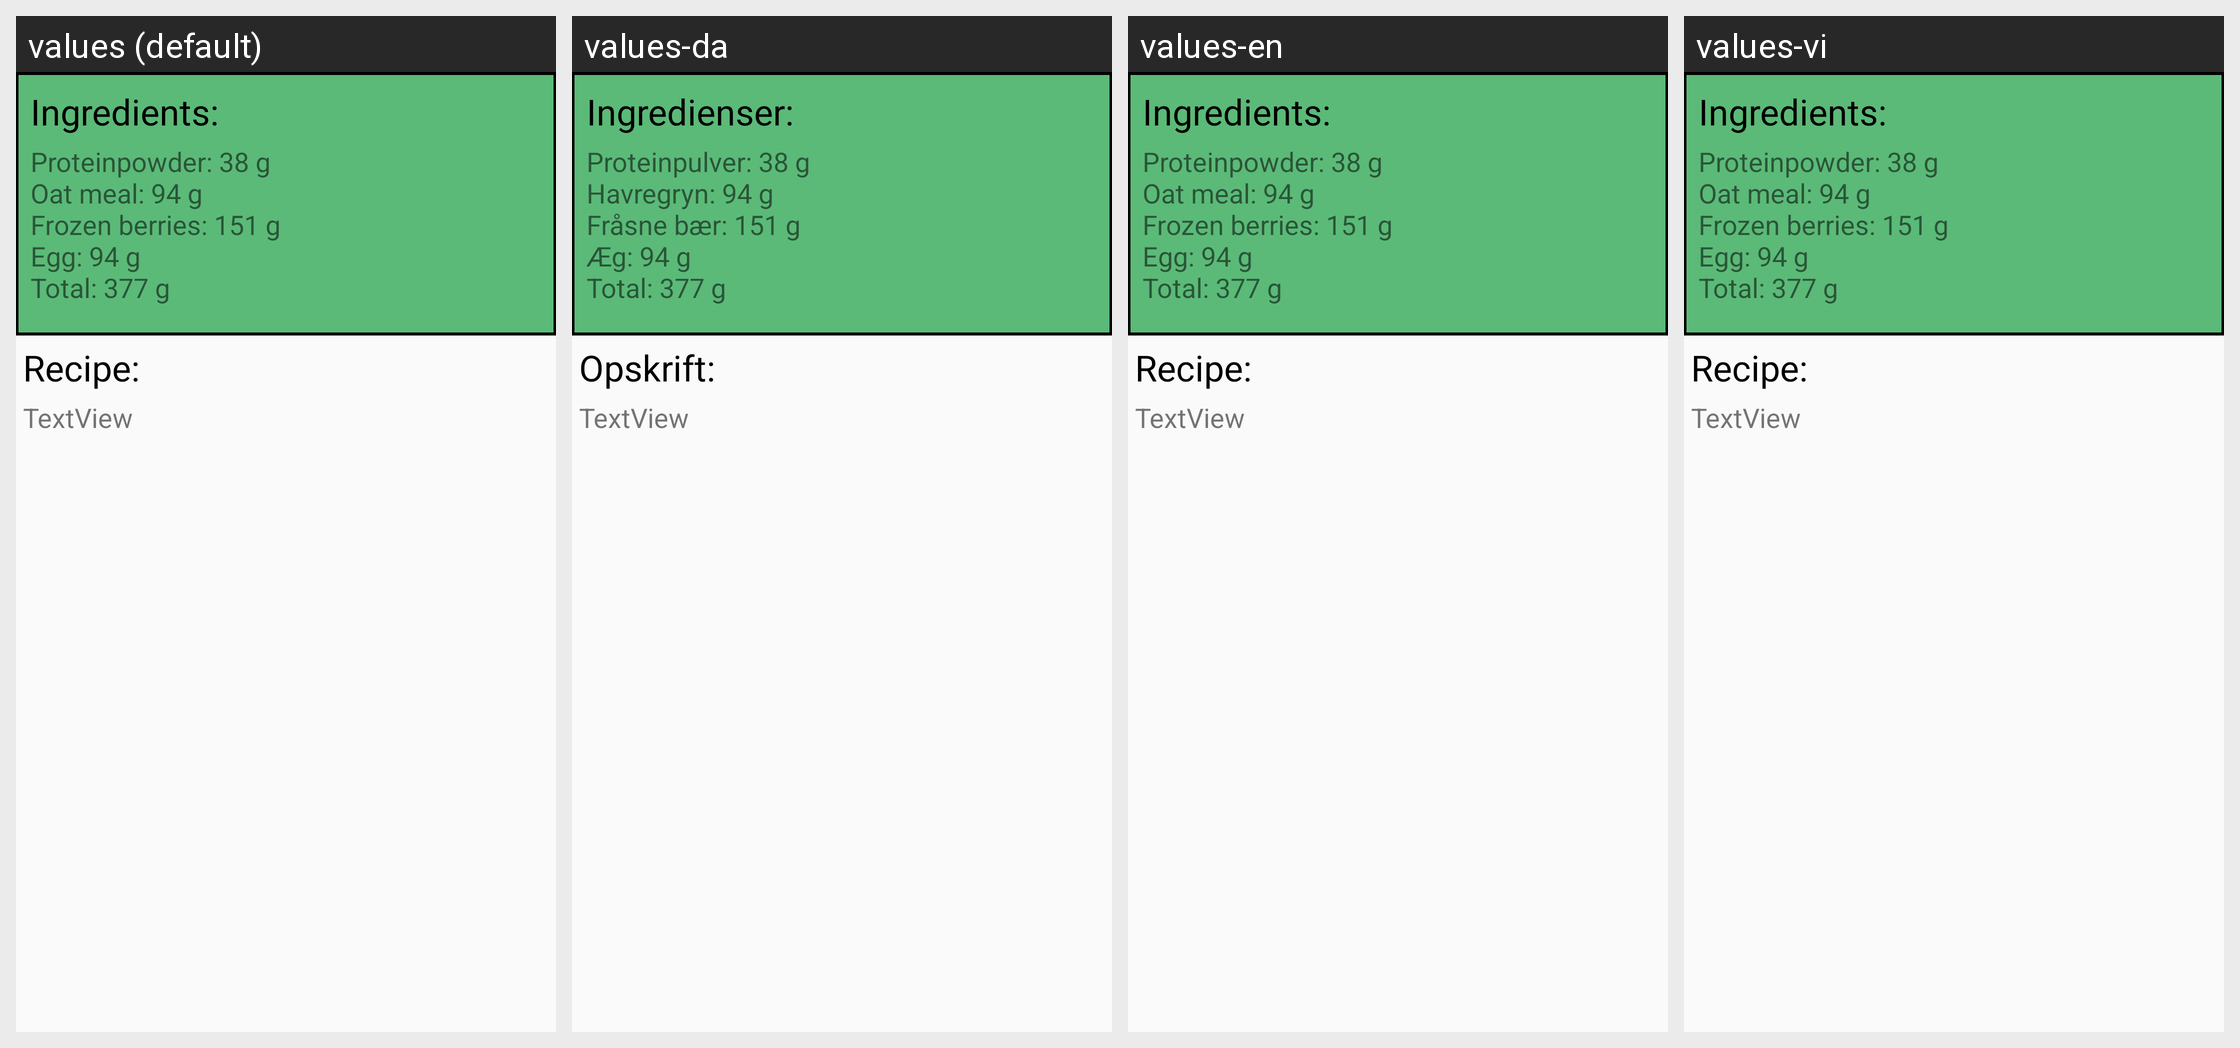

For this localized Android screen grid, give each drawn string resource with its value in every locale shown.
Android screen res/layout/activity_recipe_akt.xml rendered under 4 locales, left to right: values (default), values-da, values-en, values-vi. Device: Nexus 5 (rendered at 1080×1920; each locale shown at half size, 540×960, under a caption strip naming it); theme AppTheme.
Strings drawn on this screen, with the default value and each locale's value (text and hints the layout hard-codes, and strings that could not be matched under every locale, appear in the picture but are not listed):

recipe_ingridients
  values: Ingredients:
  values-da: Ingredienser:
  values-en: Ingredients:
  values-vi: Ingredients:  [not translated; the default value is used]

recipe_text
  values: Proteinpowder: 38 g
      Oat meal: 94 g
      Frozen berries: 151 g
      Egg: 94 g
      Total: 377 g
  values-da: Proteinpulver: 38 g
      Havregryn: 94 g
      Fråsne bær: 151 g
      Æg: 94 g
      Total: 377 g
  values-en: Proteinpowder: 38 g
      Oat meal: 94 g
      Frozen berries: 151 g
      Egg: 94 g
      Total: 377 g
  values-vi: Proteinpowder: 38 g
      Oat meal: 94 g
      Frozen berries: 151 g
      Egg: 94 g
      Total: 377 g  [not translated; the default value is used]

recipe_opskrift_title
  values: Recipe:
  values-da: Opskrift:
  values-en: Recipe:
  values-vi: Recipe:  [not translated; the default value is used]
